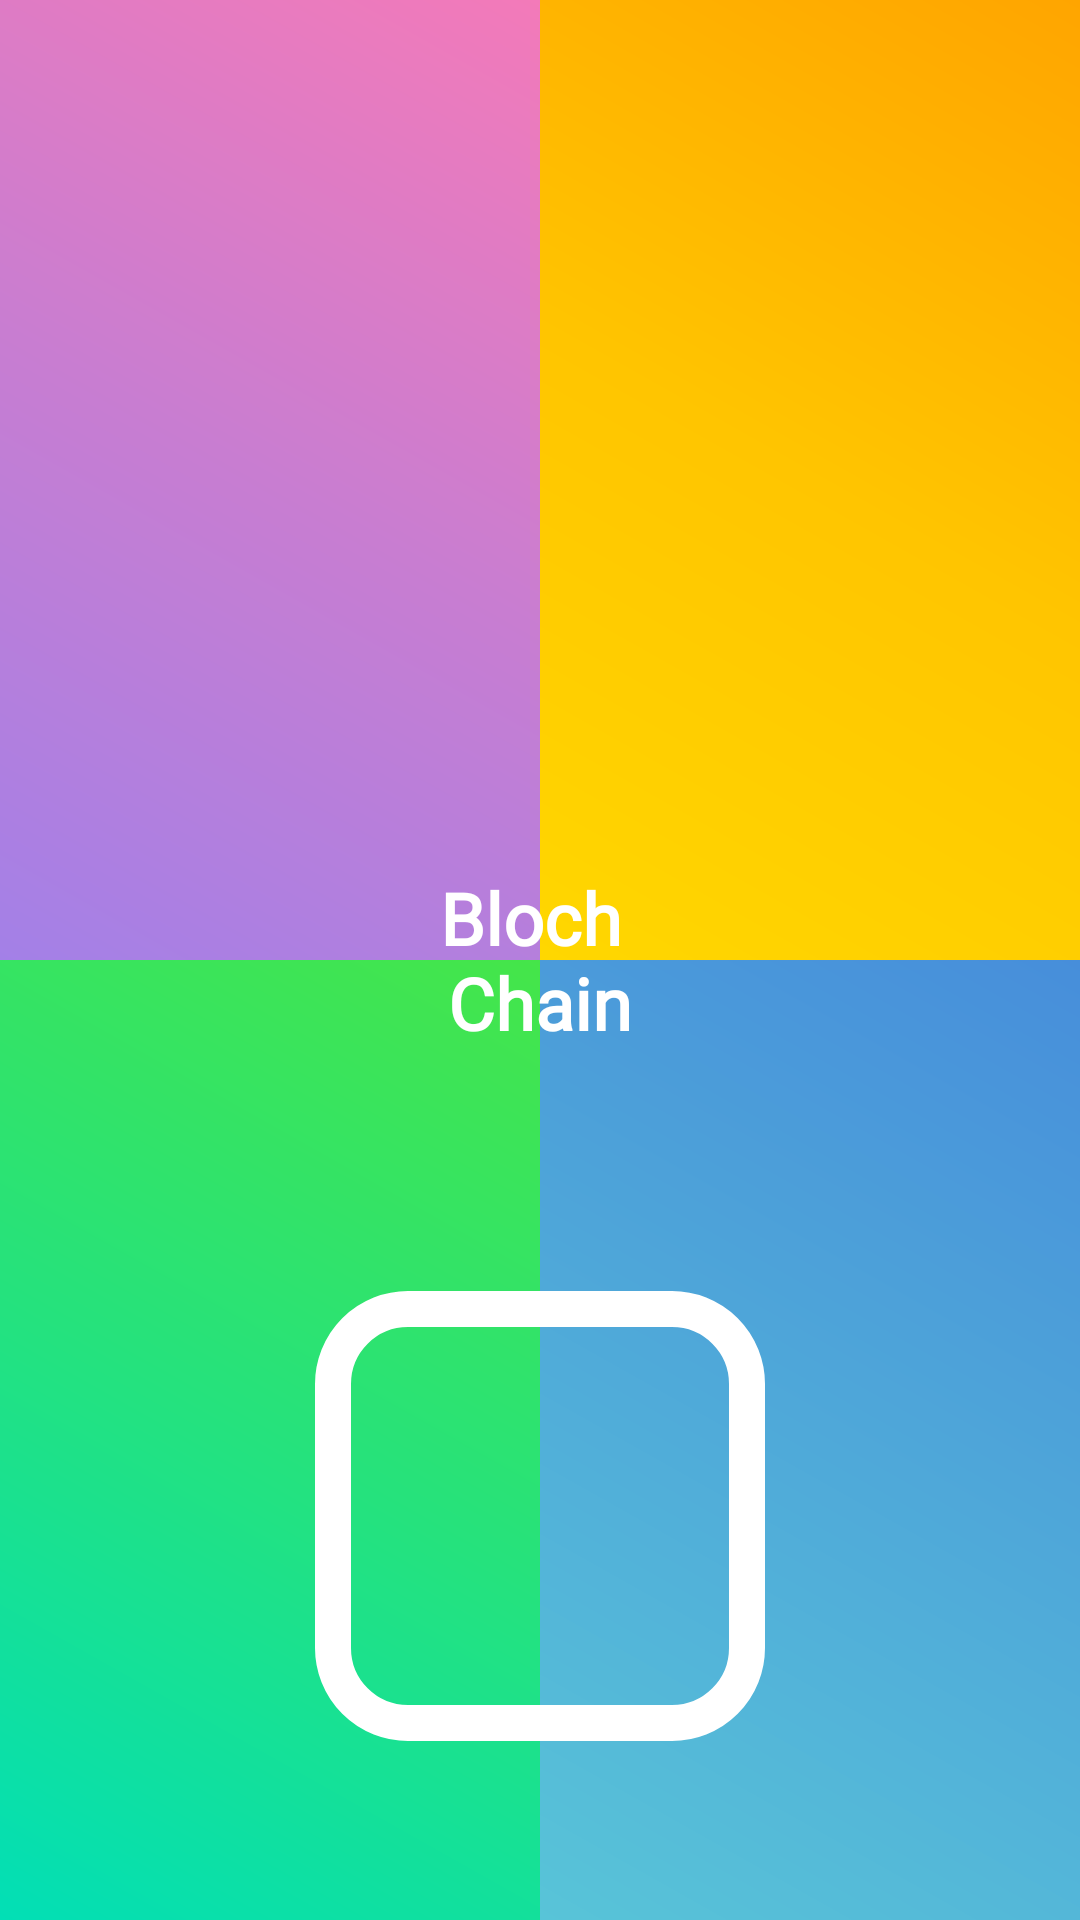

Android layout source for this screen:
<!-- AndroidManifest.xml: application theme Theme.Coinz -->
<!-- res/layout/activity_splash.xml -->
<?xml version="1.0" encoding="utf-8"?>
<androidx.constraintlayout.widget.ConstraintLayout xmlns:android="http://schemas.android.com/apk/res/android"
    xmlns:app="http://schemas.android.com/apk/res-auto"
    xmlns:tools="http://schemas.android.com/tools"
    android:layout_width="match_parent"
    android:layout_height="match_parent"

    tools:context=".SplashActivity">


    <LinearLayout
        android:id="@+id/linearLayout"
        android:layout_width="match_parent"
        android:layout_height="match_parent"
        android:orientation="vertical"
        app:layout_constraintBottom_toBottomOf="parent"
        app:layout_constraintEnd_toEndOf="parent"
        app:layout_constraintStart_toStartOf="parent"
        app:layout_constraintTop_toTopOf="parent">

        <LinearLayout
            android:layout_width="match_parent"
            android:layout_height="match_parent"
            android:layout_weight="1.0"
            android:orientation="horizontal">


            <View
                android:id="@+id/button2"
                android:layout_width="match_parent"
                android:layout_height="match_parent"
                android:layout_weight="1.0"
                android:background="@drawable/second_rectangle_splash"
                android:text="Button" />
            <View
                android:id="@+id/button1"
                android:layout_width="match_parent"
                android:layout_height="match_parent"
                android:layout_weight="1.0"

                android:background="@drawable/first_rectangle_splash" />

        </LinearLayout>

        <LinearLayout
            android:layout_width="match_parent"
            android:layout_height="match_parent"
            android:layout_weight="1.0"
            android:orientation="horizontal">
            <View
                android:id="@+id/button4"
                android:layout_width="match_parent"
                android:layout_height="match_parent"
                android:layout_weight="1.0"
                android:background="@drawable/fourth_rectangle_splash"
                android:text="Button" />
            <View
                android:id="@+id/button3"
                android:layout_width="match_parent"
                android:layout_height="match_parent"
                android:layout_weight="1.0"
                android:background="@drawable/third_rectangle_splash"
                android:text="Button" />



        </LinearLayout>

    </LinearLayout>

    <View
        android:layout_width="150dp"
        android:layout_height="150dp"
        android:layout_marginTop="80dp"
        android:background="@drawable/white_rectangle"
        app:layout_constraintEnd_toEndOf="@+id/linearLayout"
        app:layout_constraintStart_toStartOf="@+id/linearLayout"
        app:layout_constraintTop_toBottomOf="@+id/textView" />

    <TextView
        android:id="@+id/textView"
        android:layout_width="wrap_content"
        android:layout_height="wrap_content"
        android:fontFamily="@font/swissra_bold"
        android:text="@string/bloch_chain"
        android:textColor="@color/white"
        android:textStyle="bold"
        android:gravity="center"
        android:textSize="24sp"
        app:layout_constraintBottom_toBottomOf="parent"
        app:layout_constraintEnd_toEndOf="@+id/linearLayout"
        app:layout_constraintStart_toStartOf="@+id/linearLayout"
        app:layout_constraintTop_toTopOf="parent" />


</androidx.constraintlayout.widget.ConstraintLayout>
<!-- resources referenced by this layout -->
<resources>
  <color name="white">#FFFFFFFF</color>
  <!-- drawable first_rectangle_splash (drawable) -->
  <?xml version="1.0" encoding="utf-8"?>
  <shape xmlns:android="http://schemas.android.com/apk/res/android" android:shape="rectangle">
  
  
      <corners android:radius="0dp" />
      <gradient
          android:startColor="#FFA500"
          android:centerColor="#FFC500"
          android:endColor="#FFD700"
          android:angle="225"
          android:type="linear"
          android:gradientRadius="100dp" />
  
  </shape>
  <!-- drawable fourth_rectangle_splash (drawable) -->
  <?xml version="1.0" encoding="utf-8"?>
  <shape xmlns:android="http://schemas.android.com/apk/res/android" android:shape="rectangle">
  
  
      <corners android:radius="0dp"/>
      <gradient
          android:startColor="#45E549"
          android:centerColor="#25E27D"
          android:endColor="#02DFB6"
          android:angle="225"
          android:type="linear"
          android:gradientRadius="100dp" />
  
  </shape>
  <!-- drawable second_rectangle_splash (drawable) -->
  <?xml version="1.0" encoding="utf-8"?>
  <shape xmlns:android="http://schemas.android.com/apk/res/android" android:shape="rectangle">
      <corners android:radius="0dp"/>
      <gradient
          android:startColor="#F37AB9"
          android:centerColor="#C87DD1"
          android:endColor="#A380E7"
          android:angle="225"
          android:type="linear"
          android:gradientRadius="100dp" />
  
  </shape>
  <!-- drawable third_rectangle_splash (drawable) -->
  <?xml version="1.0" encoding="utf-8"?>
  <shape xmlns:android="http://schemas.android.com/apk/res/android" android:shape="rectangle">
  
  
      <corners android:radius="0dp"/>
      <gradient
          android:startColor="#478EDA"
          android:centerColor="#4FA9D9"
          android:endColor="#58C4D8"
          android:angle="225"
          android:type="linear"
          android:gradientRadius="100dp" />
  
  </shape>
  <!-- drawable white_rectangle (drawable) -->
  <?xml version="1.0" encoding="utf-8"?>
  <shape xmlns:android="http://schemas.android.com/apk/res/android" android:shape="rectangle">
      <size android:width="150dp" android:height="135dp"/>
      <padding android:top="32dp" android:right="32dp" android:left="32dp" android:bottom="32dp"/>
      <stroke android:color="#FFFFFF"  android:width="12dp" android:dashGap="12dp" />
      <corners android:radius="25dp"/>
  <gradient android:type="linear"/>
  
  </shape>
  <string name="bloch_chain">Bloch \nChain</string>
  <style name="Theme.Coinz" parent="Theme.MaterialComponents.DayNight.NoActionBar">
          
          <item name="colorPrimary">@color/white</item>
          <item name="colorPrimaryVariant">@color/purple_700</item>
          <item name="colorOnPrimary">@color/black</item>
          
          <item name="colorSecondary">@color/teal_200</item>
          <item name="colorSecondaryVariant">@color/teal_700</item>
          <item name="colorOnSecondary">@color/black</item>
          
          <item name="android:statusBarColor" tools:targetApi="l">@color/white</item>
          <item name="android:windowLightStatusBar" tools:targetApi="23">true</item>
  
  
          
      </style>
  <color name="purple_700">#FF3700B3</color>
  <color name="black">#FF000000</color>
  <color name="teal_200">#FF03DAC5</color>
  <color name="teal_700">#FF018786</color>
</resources>
